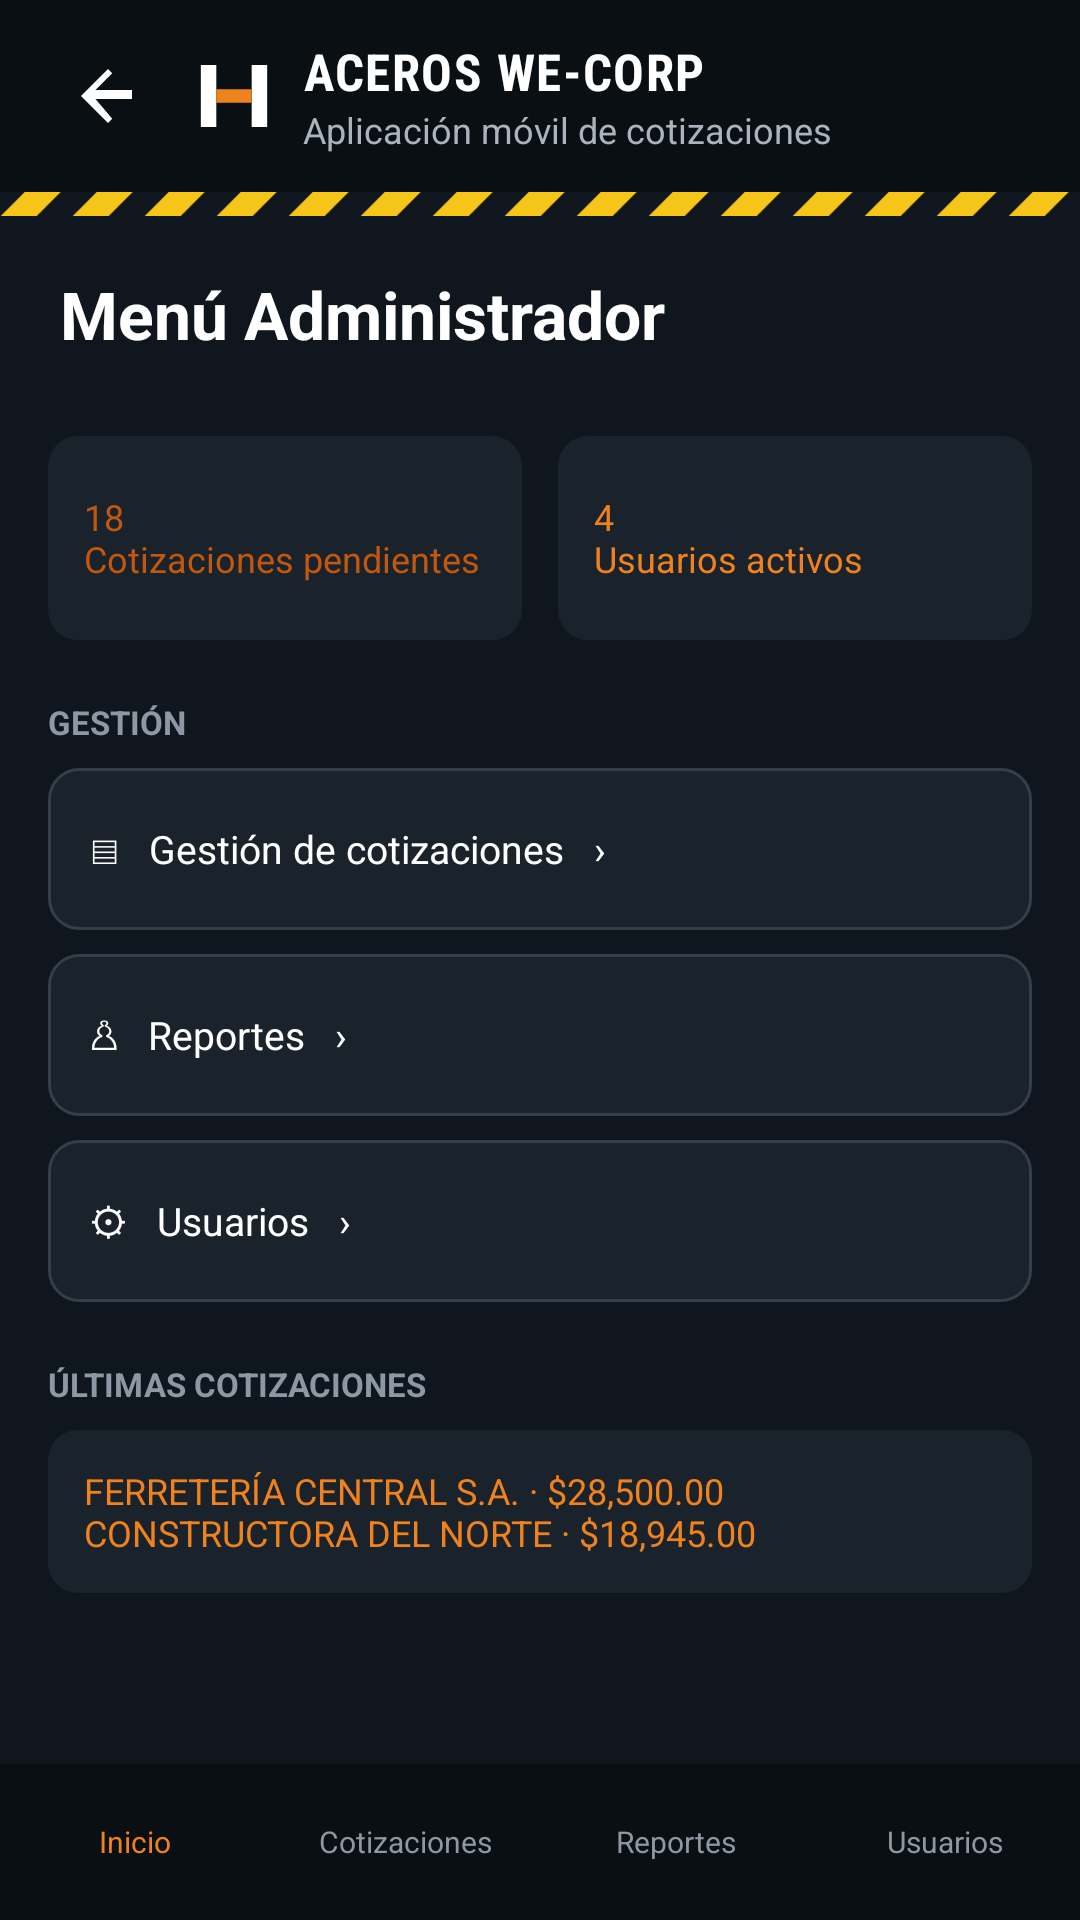

Android layout source for this screen:
<!-- AndroidManifest.xml: application theme Theme.Aceroswecorp -->
<!-- res/layout/activity_menu_administrador.xml -->
<?xml version="1.0" encoding="utf-8"?>
<LinearLayout xmlns:android="http://schemas.android.com/apk/res/android"
    android:id="@+id/screen_root"
    android:layout_width="match_parent"
    android:layout_height="match_parent"
    android:background="#10161D"
    android:orientation="vertical">

    <include layout="@layout/include_screen_header" />

    <TextView
        android:layout_width="match_parent"
        android:layout_height="wrap_content"
        android:paddingStart="20dp"
        android:paddingTop="18dp"
        android:paddingEnd="20dp"
        android:paddingBottom="10dp"
        android:text="Menú Administrador"
        android:textColor="#FFFFFF"
        android:textSize="22sp"
        android:textStyle="bold" />

    <ScrollView
        android:layout_width="match_parent"
        android:layout_height="0dp"
        android:layout_weight="1">

        <LinearLayout
            android:layout_width="match_parent"
            android:layout_height="wrap_content"
            android:orientation="vertical"
            android:padding="16dp">

            <LinearLayout android:layout_width="match_parent" android:layout_height="wrap_content" android:orientation="horizontal">
                <TextView android:layout_width="0dp" android:layout_height="68dp" android:layout_marginEnd="6dp" android:layout_weight="1" android:background="@drawable/bg_tarjeta" android:gravity="center_vertical" android:padding="12dp" android:text="18&#10;Cotizaciones pendientes" android:textColor="#C2570E" android:textSize="12sp" />
                <TextView android:layout_width="0dp" android:layout_height="68dp" android:layout_marginStart="6dp" android:layout_weight="1" android:background="@drawable/bg_tarjeta" android:gravity="center_vertical" android:padding="12dp" android:text="4&#10;Usuarios activos" android:textColor="#F0821E" android:textSize="12sp" />
            </LinearLayout>

            <TextView android:layout_width="match_parent" android:layout_height="wrap_content" android:layout_marginTop="20dp" android:text="GESTIÓN" android:textColor="#8C98A4" android:textSize="11sp" android:textStyle="bold" />
            <TextView android:id="@+id/admin_quotes" android:layout_width="match_parent" android:layout_height="54dp" android:layout_marginTop="8dp" android:background="@drawable/bg_tarjeta_interactiva" android:clickable="true" android:focusable="true" android:gravity="center_vertical" android:padding="14dp" android:text="▤   Gestión de cotizaciones   ›" android:textColor="#FFFFFF" android:textSize="13sp" />
            <TextView android:id="@+id/admin_reports" android:layout_width="match_parent" android:layout_height="54dp" android:layout_marginTop="8dp" android:background="@drawable/bg_tarjeta_interactiva" android:clickable="true" android:focusable="true" android:gravity="center_vertical" android:padding="14dp" android:text="♙   Reportes   ›" android:textColor="#FFFFFF" android:textSize="13sp" />
            <TextView android:id="@+id/admin_users" android:layout_width="match_parent" android:layout_height="54dp" android:layout_marginTop="8dp" android:background="@drawable/bg_tarjeta_interactiva" android:clickable="true" android:focusable="true" android:gravity="center_vertical" android:padding="14dp" android:text="⚙   Usuarios   ›" android:textColor="#FFFFFF" android:textSize="13sp" />

            <TextView android:layout_width="match_parent" android:layout_height="wrap_content" android:layout_marginTop="20dp" android:text="ÚLTIMAS COTIZACIONES" android:textColor="#8C98A4" android:textSize="11sp" android:textStyle="bold" />
            <TextView android:layout_width="match_parent" android:layout_height="wrap_content" android:layout_marginTop="8dp" android:background="@drawable/bg_tarjeta" android:padding="12dp" android:text="FERRETERÍA CENTRAL S.A. · $28,500.00&#10;CONSTRUCTORA DEL NORTE · $18,945.00" android:textColor="#F0821E" android:textSize="12sp" />
        </LinearLayout>
    </ScrollView>

    <LinearLayout android:layout_width="match_parent" android:layout_height="52dp" android:background="#0A0F14" android:gravity="center" android:orientation="horizontal">
        <TextView android:id="@+id/nav_inicio" android:layout_width="0dp" android:layout_height="match_parent" android:layout_weight="1" android:gravity="center" android:text="Inicio" android:textColor="#F0821E" android:textSize="10sp" />
        <TextView android:id="@+id/nav_cotizaciones" android:layout_width="0dp" android:layout_height="match_parent" android:layout_weight="1" android:gravity="center" android:text="Cotizaciones" android:textColor="#8C98A4" android:textSize="10sp" />
        <TextView android:id="@+id/nav_reportes" android:layout_width="0dp" android:layout_height="match_parent" android:layout_weight="1" android:gravity="center" android:text="Reportes" android:textColor="#8C98A4" android:textSize="10sp" />
        <TextView android:id="@+id/nav_usuarios" android:layout_width="0dp" android:layout_height="match_parent" android:layout_weight="1" android:gravity="center" android:text="Usuarios" android:textColor="#8C98A4" android:textSize="10sp" />
    </LinearLayout>
</LinearLayout>
<!-- res/layout/include_screen_header.xml (included above) -->
<?xml version="1.0" encoding="utf-8"?>
<LinearLayout xmlns:android="http://schemas.android.com/apk/res/android"
    android:layout_width="match_parent"
    android:layout_height="wrap_content"
    android:background="#0A0F14"
    android:orientation="vertical">

    <LinearLayout
        android:layout_width="match_parent"
        android:layout_height="wrap_content"
        android:gravity="center_vertical"
        android:orientation="horizontal"
        android:paddingStart="12dp"
        android:paddingTop="8dp"
        android:paddingEnd="20dp"
        android:paddingBottom="8dp">

        <ImageButton
            android:id="@+id/screen_back"
            android:layout_width="48dp"
            android:layout_height="48dp"
            android:background="@android:color/transparent"
            android:contentDescription="@string/back"
            android:scaleType="center"
            android:src="@drawable/ic_arrow_back" />

        <ImageView
            android:layout_width="28dp"
            android:layout_height="28dp"
            android:layout_marginStart="4dp"
            android:importantForAccessibility="no"
            android:src="@drawable/ic_logo_wecorp" />

        <LinearLayout
            android:layout_width="wrap_content"
            android:layout_height="wrap_content"
            android:layout_marginStart="9dp"
            android:orientation="vertical">

            <TextView
                android:id="@+id/header_subtitle"
                android:layout_width="wrap_content"
                android:layout_height="wrap_content"
                android:fontFamily="sans-serif-condensed"
                android:letterSpacing="0.03"
                android:text="ACEROS WE-CORP"
                android:textColor="#FFFFFF"
                android:textSize="17sp"
                android:textStyle="bold" />

            <TextView
                android:layout_width="wrap_content"
                android:layout_height="wrap_content"
                android:text="Aplicación móvil de cotizaciones"
                android:textColor="#A9B4BF"
                android:textSize="12sp" />
        </LinearLayout>
    </LinearLayout>

    <ImageView
        android:layout_width="match_parent"
        android:layout_height="8dp"
        android:importantForAccessibility="no"
        android:scaleType="centerCrop"
        android:src="@drawable/franja_seguridad" />
</LinearLayout>
<!-- resources referenced by this layout -->
<resources>
  <!-- drawable bg_tarjeta (drawable) -->
  <?xml version="1.0" encoding="utf-8"?>
  <shape xmlns:android="http://schemas.android.com/apk/res/android"
      android:shape="rectangle">
      <solid android:color="#1A222B" />
      <corners android:radius="10dp" />
  </shape>
  <!-- drawable bg_tarjeta_interactiva (drawable) -->
  <?xml version="1.0" encoding="utf-8"?>
  <ripple xmlns:android="http://schemas.android.com/apk/res/android"
      android:color="#33404C">
      <item android:id="@android:id/mask">
          <shape android:shape="rectangle">
              <solid android:color="#FFFFFFFF" />
              <corners android:radius="10dp" />
          </shape>
      </item>
      <item>
          <shape android:shape="rectangle">
              <solid android:color="#1A222B" />
              <stroke android:width="1dp" android:color="#333F4B" />
              <corners android:radius="10dp" />
          </shape>
      </item>
  </ripple>
  <!-- drawable franja_seguridad (drawable) -->
  <?xml version="1.0" encoding="utf-8"?>
  <vector xmlns:android="http://schemas.android.com/apk/res/android"
      android:width="420dp"
      android:height="10dp"
      android:viewportWidth="420"
      android:viewportHeight="10">
      <path
          android:fillColor="#10161D"
          android:pathData="M0,0h420v10h-420z" />
      <path
          android:fillColor="#F5C518"
          android:pathData="M-28,10 L-18,0 L-4,0 L-14,10 Z M0,10 L10,0 L24,0 L14,10 Z M28,10 L38,0 L52,0 L42,10 Z M56,10 L66,0 L80,0 L70,10 Z M84,10 L94,0 L108,0 L98,10 Z M112,10 L122,0 L136,0 L126,10 Z M140,10 L150,0 L164,0 L154,10 Z M168,10 L178,0 L192,0 L182,10 Z M196,10 L206,0 L220,0 L210,10 Z M224,10 L234,0 L248,0 L238,10 Z M252,10 L262,0 L276,0 L266,10 Z M280,10 L290,0 L304,0 L294,10 Z M308,10 L318,0 L332,0 L322,10 Z M336,10 L346,0 L360,0 L350,10 Z M364,10 L374,0 L388,0 L378,10 Z M392,10 L402,0 L416,0 L406,10 Z M420,10 L430,0 L444,0 L434,10 Z" />
  </vector>
  <!-- drawable ic_arrow_back (drawable) -->
  <vector xmlns:android="http://schemas.android.com/apk/res/android"
      android:width="24dp"
      android:height="24dp"
      android:viewportWidth="24"
      android:viewportHeight="24">
      <path
          android:fillColor="#FFFFFF"
          android:pathData="M20,12v-2H7.83l5.59,-5.59L12,3l-9,9 9,9 1.41,-1.41L7.83,13H20v-1z" />
  </vector>
  <!-- drawable ic_logo_wecorp (drawable) -->
  <?xml version="1.0" encoding="utf-8"?>
  <vector xmlns:android="http://schemas.android.com/apk/res/android"
      android:width="38dp"
      android:height="38dp"
      android:viewportWidth="38"
      android:viewportHeight="38">
      <path
          android:fillColor="#FFFFFF"
          android:pathData="M4,5h7v28h-7z" />
      <path
          android:fillColor="#FFFFFF"
          android:pathData="M27,5h7v28h-7z" />
      <path
          android:fillColor="#F0821E"
          android:pathData="M11,16h16v6h-16z" />
  </vector>
  <string name="back">Volver</string>
  <style name="Theme.Aceroswecorp" parent="Base.Theme.Aceroswecorp" />
  <style name="Base.Theme.Aceroswecorp" parent="Theme.Material3.DayNight.NoActionBar">
          
          
      </style>
</resources>
